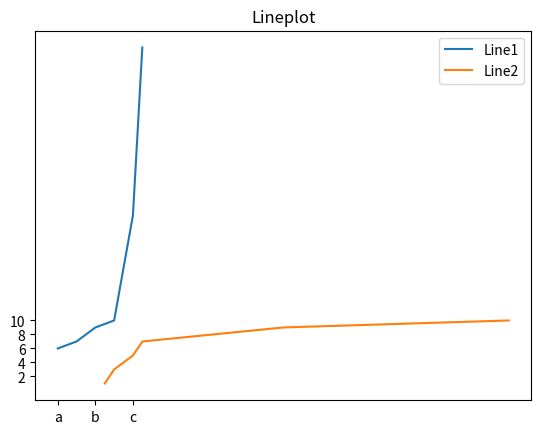

Write Python code to recreate this figure.
import matplotlib.pyplot as plt
x=[1,3,5,7,9,10]
y=[6,7,9,10,25,49]
x1=[6,7,9,10,25,49]
y1=[1,3,5,7,9,10]

plt.plot(x,y,label='Line1')
plt.plot(x1,y1,label='Line2')
plt.legend()
plt.xticks([1,5,9],['a','b','c'])
plt.yticks([2,4,6,8,10])
plt.title("Lineplot")
plt.show()
